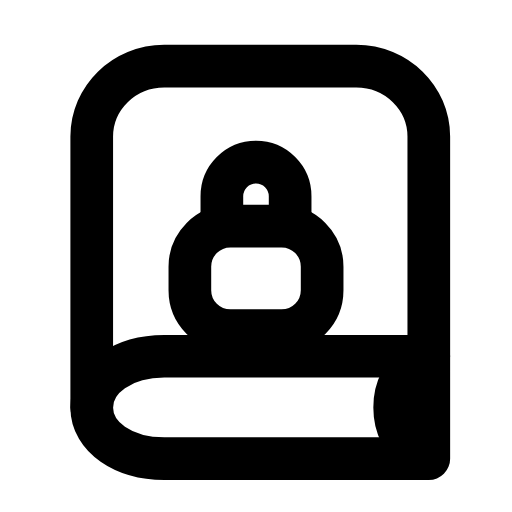
t = 0.00 s
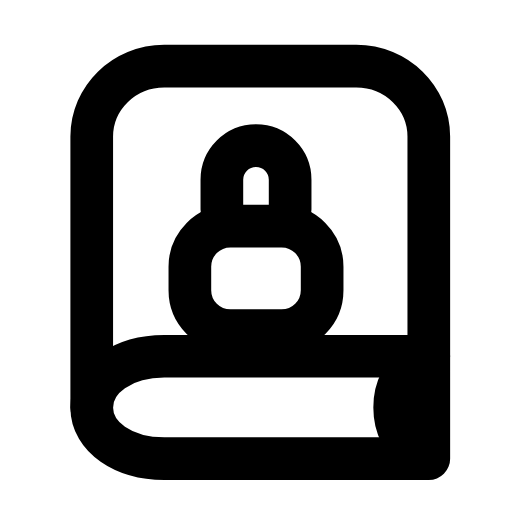
t = 0.25 s
t = 0.54 s: frame unchanged from t = 0.00 s, image omitted
t = 0.78 s: frame unchanged from t = 0.00 s, image omitted
t = 1.06 s: frame unchanged from t = 0.00 s, image omitted
t = 1.32 s: frame unchanged from t = 0.00 s, image omitted

The animated SVG that drew these frames (rendered in a browser with its animation timeline set to each time). Animation: 1 SMIL element (animateTransform=1); one cycle of 1.60 s, repeats indefinitely.

<svg xmlns="http://www.w3.org/2000/svg" width="24" height="24" viewBox="0 0 24 24" fill="none"><path stroke="currentColor" stroke-width="2" stroke-linecap="round" stroke-linejoin="round" fill="none" d="M20.1 16.7L20.1 6.4C20.1 4.6 18.6 3.1 16.7 3.1L7.7 3.1C5.8 3.1 4.3 4.6 4.3 6.4L4.3 19.1"></path><path stroke="currentColor" stroke-width="2" stroke-linecap="round" stroke-linejoin="round" fill="none" d="M20.1 16.7L7.7 16.7C5.8 16.7 4.3 17.7 4.3 19.1S5.8 21.5 7.7 21.5L20.1 21.5L20.1 16.7"></path><path stroke="currentColor" stroke-width="2" stroke-linecap="round" stroke-linejoin="round" fill="none" d="M19.6 17C18.9 17.5 18.5 18.2 18.5 19.1S18.9 20.7 19.6 21.2"></path><g><animateTransform attributeName="transform" type="translate" values="0 0;0 0;0 -0.8;0 -0.8;0 0;0 0;0 0;0 0;0 -0.8;0 -0.8;0 0;0 0;0 0" keyTimes="0;0.1125;0.2025;0.27;0.36;0.45;0.6;0.66;0.72;0.765;0.825;0.9;1" dur="1.6s" repeatCount="indefinite" calcMode="spline" keySplines="0.16 1 0.3 1;0.16 1 0.3 1;0.16 1 0.3 1;0.16 1 0.3 1;0.16 1 0.3 1;0.16 1 0.3 1;0.16 1 0.3 1;0.16 1 0.3 1;0.16 1 0.3 1;0.16 1 0.3 1;0.16 1 0.3 1;0.16 1 0.3 1"/><path stroke="currentColor" stroke-width="2" stroke-linecap="round" stroke-linejoin="round" fill="none" d="M10.4 10.6L10.4 9.2A1.6 1.6 0 0 1 13.6 9.2L13.6 10.6"></path></g><rect stroke="currentColor" stroke-width="2" stroke-linecap="round" stroke-linejoin="round" fill="none" x="8.9" y="10.6" width="6.2" height="4.9" rx="1.9"></rect></svg>
